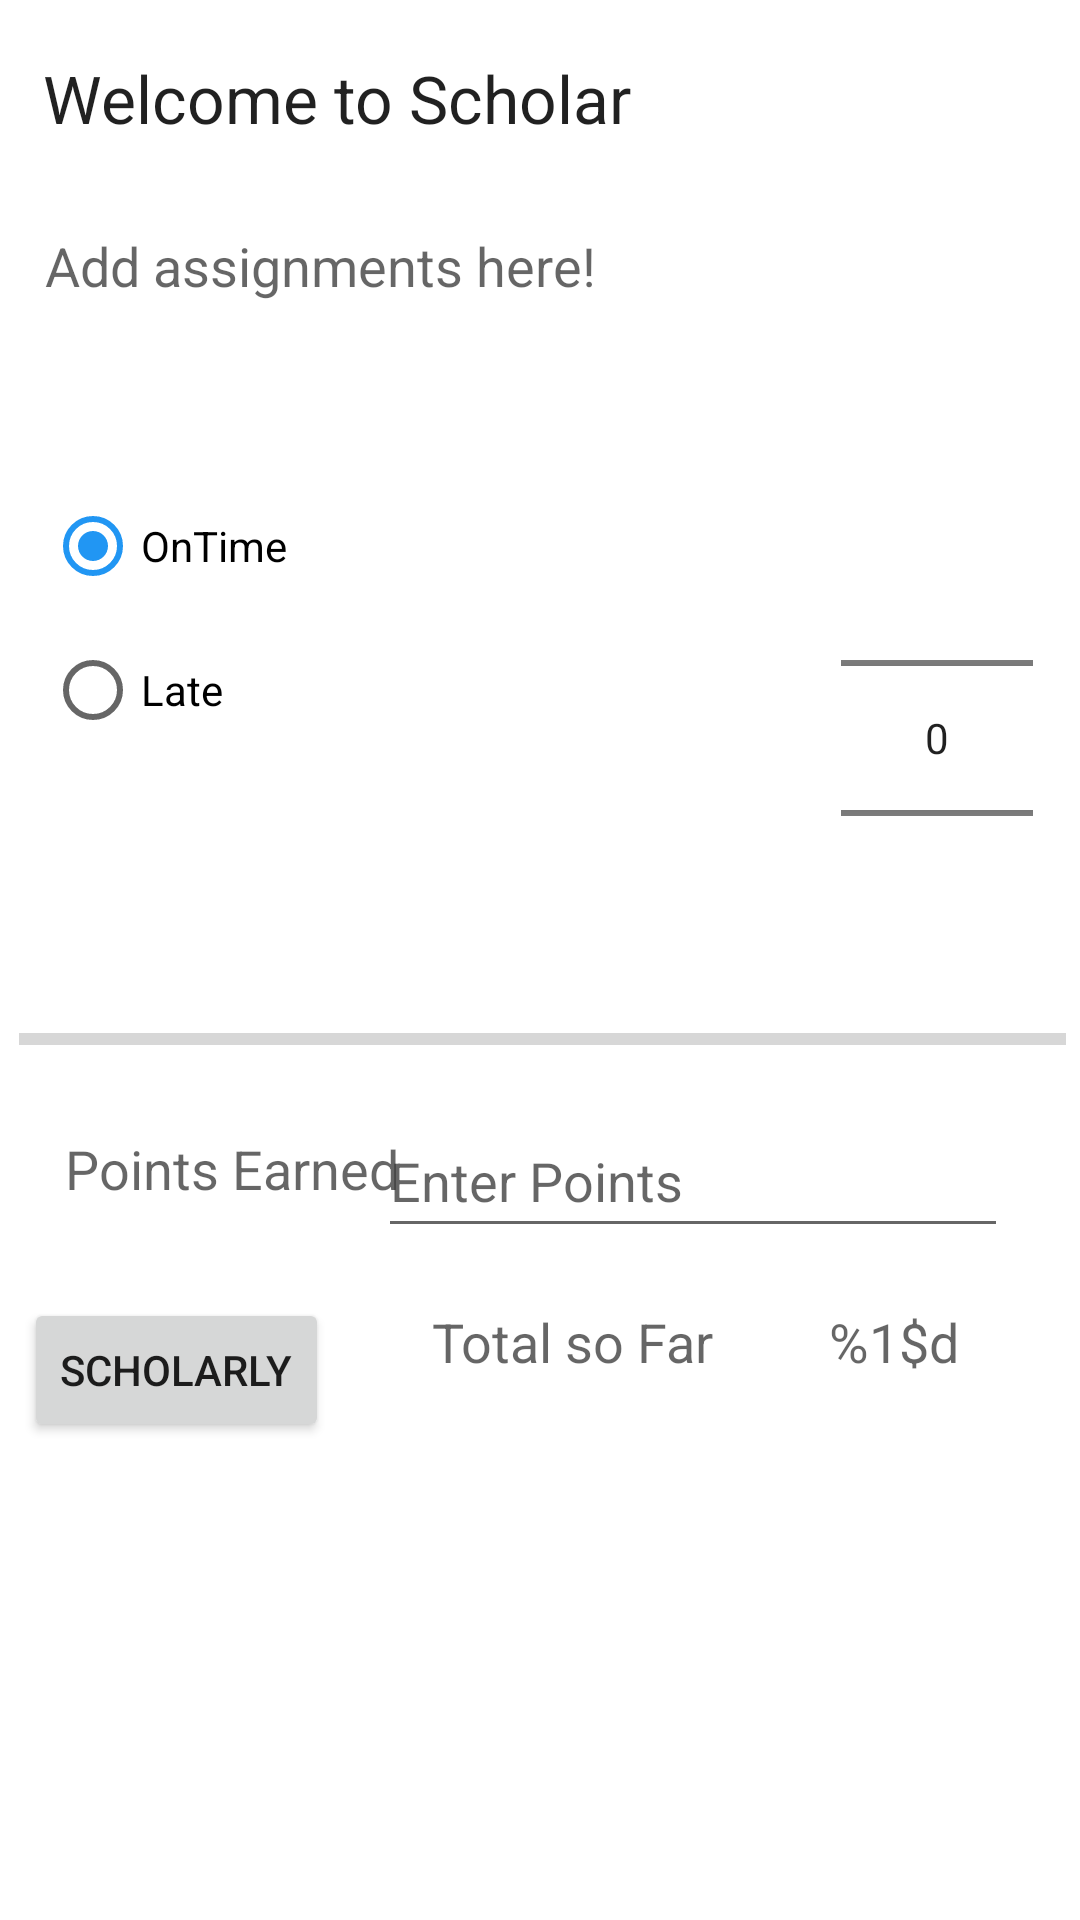

Write the Android layout XML for this screen, with the resource values it uses.
<!-- AndroidManifest.xml: application theme Theme.Scholar -->
<!-- res/layout/fragment_scholarly.xml -->
<?xml version="1.0" encoding="utf-8"?>
<androidx.constraintlayout.widget.ConstraintLayout xmlns:android="http://schemas.android.com/apk/res/android"
    xmlns:app="http://schemas.android.com/apk/res-auto"
    xmlns:tools="http://schemas.android.com/tools"
    android:id="@+id/scholarlyFragment"
    android:layout_width="match_parent"
    android:layout_height="match_parent"
    tools:context=".ui.scholarly.ScholarlyFragment">

    <TextView
        android:id="@+id/scholarlyTitle"
        android:layout_width="wrap_content"
        android:layout_height="wrap_content"
        android:layout_alignParentStart="true"
        android:layout_alignParentTop="true"
        android:layout_alignParentEnd="true"
        android:layout_marginStart="8dp"
        android:layout_marginTop="8dp"
        android:layout_marginEnd="8dp"
        android:layout_marginBottom="8dp"
        android:text="@string/scholarlyTitle"
        android:textAppearance="?android:attr/textAppearanceLarge"
        app:layout_constraintBottom_toBottomOf="parent"
        app:layout_constraintEnd_toEndOf="parent"
        app:layout_constraintHorizontal_bias="0.044"
        app:layout_constraintStart_toStartOf="parent"
        app:layout_constraintTop_toTopOf="parent"
        app:layout_constraintVertical_bias="0.017" />

    <TextView
        android:id="@+id/scholarlySubtitle"
        android:layout_width="wrap_content"
        android:layout_height="wrap_content"
        android:layout_below="@+id/scholarlyTitle"
        android:layout_alignEnd="@+id/scholarlyTitle"
        android:layout_alignParentStart="true"
        android:layout_marginStart="8dp"
        android:layout_marginTop="8dp"
        android:layout_marginEnd="8dp"
        android:layout_marginBottom="8dp"
        android:text="@string/scholarlySubtitle"
        android:textAppearance="?android:attr/textAppearanceMedium"
        app:layout_constraintBottom_toBottomOf="parent"
        app:layout_constraintEnd_toEndOf="parent"
        app:layout_constraintHorizontal_bias="0.044"
        app:layout_constraintStart_toStartOf="parent"
        app:layout_constraintTop_toTopOf="parent"
        app:layout_constraintVertical_bias="0.114" />



    <Button
        android:id="@+id/scholarlyButton"
        android:layout_width="wrap_content"
        android:layout_height="wrap_content"
        android:layout_alignParentBottom="true"
        android:layout_centerHorizontal="true"
        android:layout_marginStart="8dp"
        android:layout_marginTop="8dp"
        android:layout_marginEnd="8dp"
        android:layout_marginBottom="8dp"
        android:text="@string/scholarlyButton"
        app:layout_constraintBottom_toBottomOf="parent"
        app:layout_constraintEnd_toEndOf="parent"
        app:layout_constraintHorizontal_bias="0.0"
        app:layout_constraintStart_toStartOf="parent"
        app:layout_constraintTop_toTopOf="parent"
        app:layout_constraintVertical_bias="0.737" />

    <RadioGroup
        android:id="@+id/timeline"
        android:layout_width="181dp"
        android:layout_height="128dp"
        android:layout_above="@+id/progressBar"
        android:layout_below="@+id/scholarlySubtitle"
        android:layout_alignParentStart="true"
        android:layout_marginStart="8dp"
        android:layout_marginTop="8dp"
        android:layout_marginEnd="8dp"
        android:layout_marginBottom="8dp"
        android:layout_toStartOf="@+id/amountPicker"
        app:layout_constraintBottom_toBottomOf="parent"
        app:layout_constraintEnd_toEndOf="parent"
        app:layout_constraintHorizontal_bias="0.042"
        app:layout_constraintStart_toStartOf="parent"
        app:layout_constraintTop_toTopOf="@+id/scholarlyTitle"
        app:layout_constraintVertical_bias="0.276">

        <RadioButton
            android:id="@+id/onTime"
            android:layout_width="97dp"
            android:layout_height="wrap_content"
            android:checked="true"
            android:text="@string/onTime" />

        <RadioButton
            android:id="@+id/late"
            android:layout_width="97dp"
            android:layout_height="wrap_content"
            android:checked="false"
            android:text="@string/late" />
    </RadioGroup>

    <NumberPicker
        android:id="@+id/amountPicker"
        android:layout_width="wrap_content"
        android:layout_height="wrap_content"
        android:layout_alignEnd="@+id/scholarlySubtitle"
        android:layout_marginStart="8dp"
        android:layout_marginTop="8dp"
        android:layout_marginEnd="8dp"
        android:layout_marginBottom="8dp"
        app:layout_constraintBottom_toBottomOf="parent"
        app:layout_constraintEnd_toEndOf="parent"
        app:layout_constraintHorizontal_bias="0.973"
        app:layout_constraintStart_toStartOf="parent"
        app:layout_constraintTop_toTopOf="parent"
        app:layout_constraintVertical_bias="0.333" />

    <ProgressBar
        android:id="@+id/progressBar"
        style="?android:attr/progressBarStyleHorizontal"
        android:layout_width="349dp"
        android:layout_height="14dp"
        android:layout_above="@+id/scholarlyButton"
        android:layout_alignEnd="@+id/scholarlySubtitle"
        android:layout_alignParentStart="true"
        android:layout_marginStart="8dp"
        android:layout_marginTop="8dp"
        android:layout_marginEnd="8dp"
        android:layout_marginBottom="8dp"
        android:indeterminate="false"
        app:layout_constraintBottom_toBottomOf="parent"
        app:layout_constraintEnd_toEndOf="parent"
        app:layout_constraintHorizontal_bias="0.369"
        app:layout_constraintStart_toStartOf="parent"
        app:layout_constraintTop_toTopOf="parent"
        app:layout_constraintVertical_bias="0.543" />

    <TextView
        android:id="@+id/pointsEarned"
        android:layout_width="wrap_content"
        android:layout_height="wrap_content"
        android:layout_marginStart="8dp"
        android:layout_marginTop="8dp"
        android:layout_marginEnd="8dp"
        android:layout_marginBottom="8dp"
        android:text="@string/pointsEarned"
        android:textAppearance="@android:style/TextAppearance.Material.Medium"
        app:layout_constraintBottom_toBottomOf="parent"
        app:layout_constraintEnd_toEndOf="parent"
        app:layout_constraintHorizontal_bias="0.059"
        app:layout_constraintStart_toStartOf="parent"
        app:layout_constraintTop_toTopOf="parent"
        app:layout_constraintVertical_bias="0.616" />

    <TextView
        android:id="@+id/total"
        android:layout_width="wrap_content"
        android:layout_height="wrap_content"
        android:layout_marginStart="8dp"
        android:layout_marginTop="8dp"
        android:layout_marginEnd="8dp"
        android:layout_marginBottom="8dp"
        android:text="@string/total"
        android:textAppearance="@android:style/TextAppearance.Material.Medium"
        app:layout_constraintBottom_toBottomOf="parent"
        app:layout_constraintEnd_toEndOf="parent"
        app:layout_constraintHorizontal_bias="0.544"
        app:layout_constraintStart_toStartOf="parent"
        app:layout_constraintTop_toTopOf="parent"
        app:layout_constraintVertical_bias="0.712" />

    <TextView
        android:id="@+id/totalSoFar"
        android:layout_width="wrap_content"
        android:layout_height="wrap_content"
        android:layout_marginStart="8dp"
        android:layout_marginTop="8dp"
        android:layout_marginEnd="8dp"
        android:layout_marginBottom="8dp"
        android:text="@string/totalSoFar"
        android:textAppearance="@android:style/TextAppearance.Material.Medium"
        app:layout_constraintBottom_toBottomOf="parent"
        app:layout_constraintEnd_toEndOf="parent"
        app:layout_constraintHorizontal_bias="0.892"
        app:layout_constraintStart_toStartOf="parent"
        app:layout_constraintTop_toTopOf="parent"
        app:layout_constraintVertical_bias="0.712" />

    <EditText
        android:id="@+id/paymentAmount"
        android:layout_width="wrap_content"
        android:layout_height="48dp"
        android:layout_marginStart="8dp"
        android:layout_marginTop="8dp"
        android:layout_marginEnd="8dp"
        android:layout_marginBottom="8dp"
        android:autofillHints="Please Enter an Amount"
        android:ems="10"
        android:hint="@string/enter_pointsEarned"
        android:inputType="number"
        app:layout_constraintBottom_toBottomOf="parent"
        app:layout_constraintEnd_toEndOf="parent"
        app:layout_constraintHorizontal_bias="0.881"
        app:layout_constraintStart_toStartOf="parent"
        app:layout_constraintTop_toTopOf="parent"
        app:layout_constraintVertical_bias="0.625" />

</androidx.constraintlayout.widget.ConstraintLayout>
<!-- resources referenced by this layout -->
<resources>
  <string name="enter_pointsEarned">Enter Points</string>
  <string name="late">Late</string>
  <string name="onTime">OnTime</string>
  <string name="pointsEarned">Points Earned</string>
  <string name="scholarlyButton">Scholarly</string>
  <string name="scholarlySubtitle">Add assignments here!</string>
  <string name="scholarlyTitle">Welcome to Scholar</string>
  <string name="total">Total so Far</string>
  <string name="totalSoFar"> %1$d</string>
  <style name="Theme.Scholar" parent="Theme.MaterialComponents.DayNight.NoActionBar">
          
          <item name="colorPrimary">@color/color_primary</item>
          <item name="colorPrimaryVariant">@color/color_secondary</item>
          <item name="colorOnPrimary">@color/white</item>
          
          <item name="colorSecondary">@color/color_secondary</item>
          <item name="colorOnSecondary">@color/black</item>
          
          <item name="android:statusBarColor" tools:targetApi="l">?attr/colorPrimaryVariant</item>
          
      </style>
  <color name="color_primary">#0E76CC</color>
  <color name="color_secondary">#2196F3</color>
  <color name="white">#FFFFFFFF</color>
  <color name="black">#FF000000</color>
</resources>
